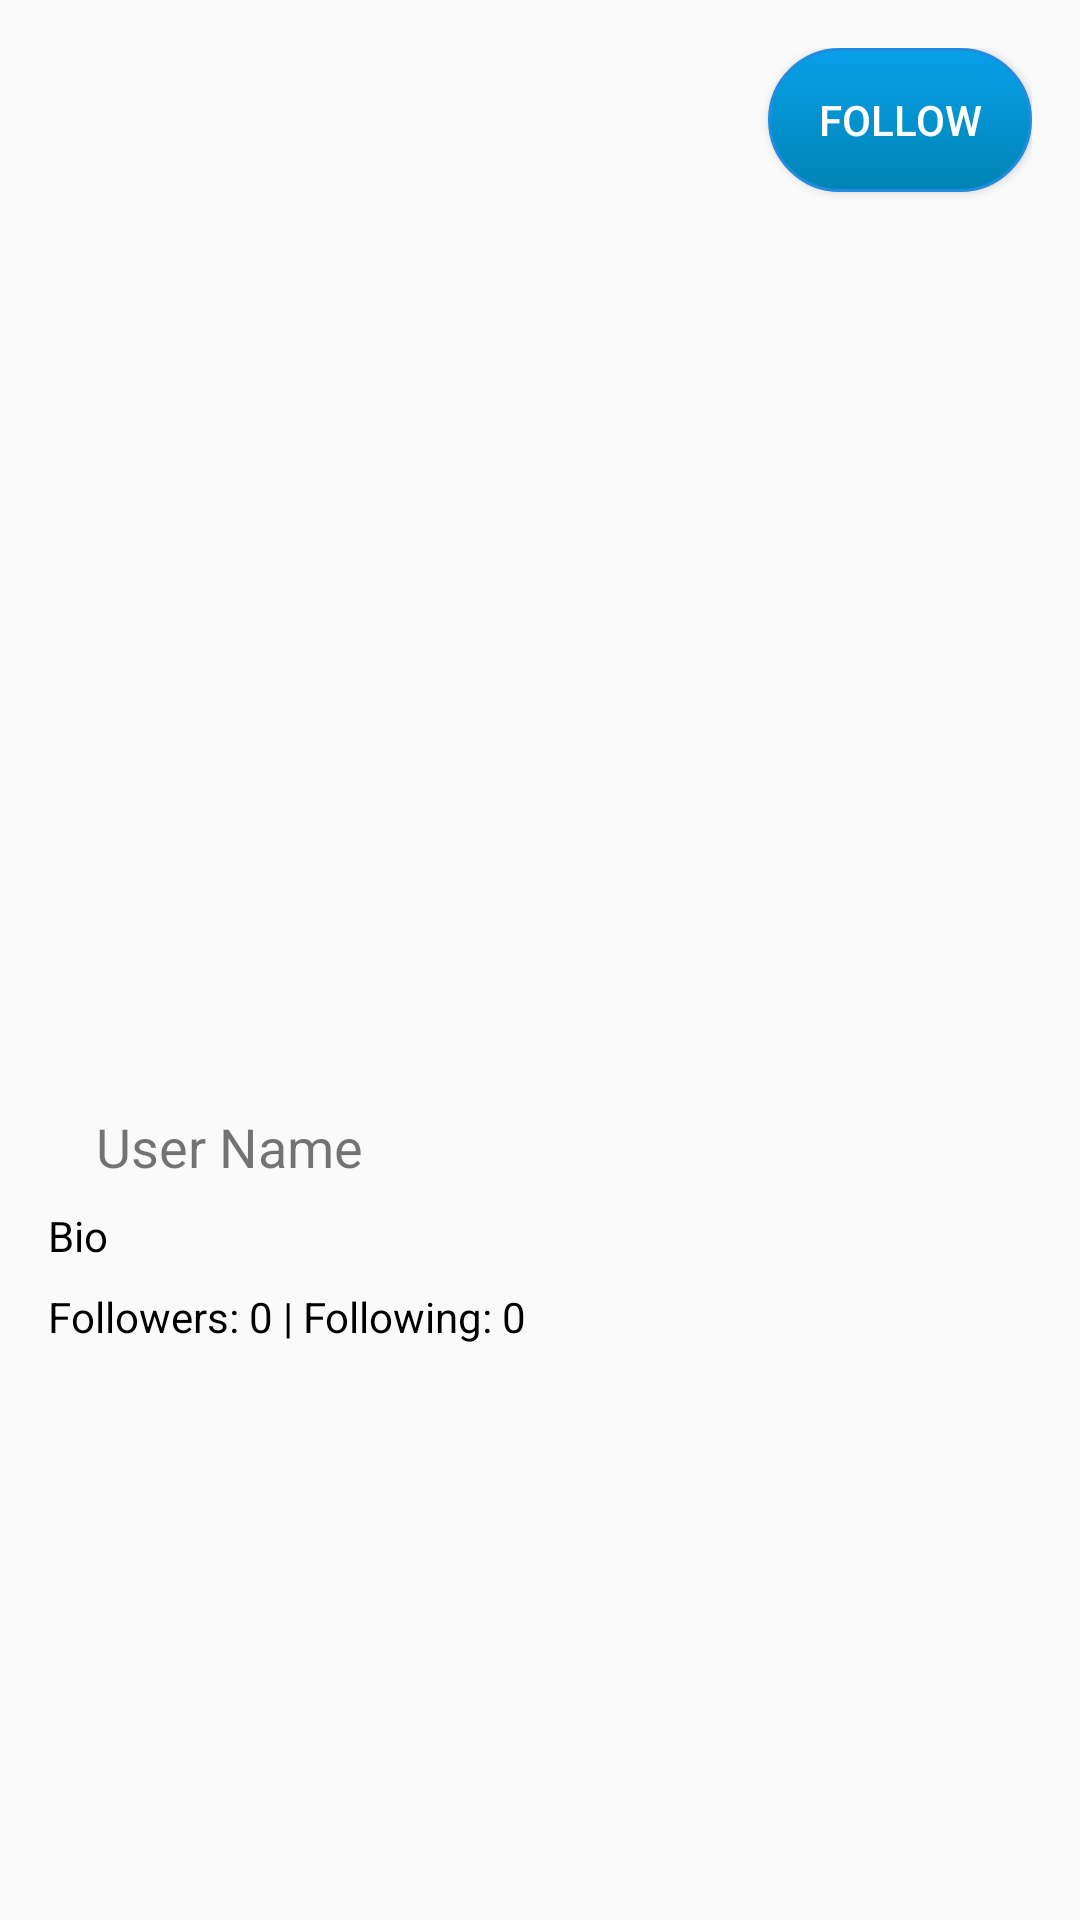

The Android layout XML behind this screen, and the referenced resources:
<!-- AndroidManifest.xml: application theme Theme.Twitter -->
<!-- res/layout/layout_profile_info.xml -->
<?xml version="1.0" encoding="utf-8"?>
<RelativeLayout xmlns:android="http://schemas.android.com/apk/res/android"
    xmlns:app="http://schemas.android.com/apk/res-auto"
    android:id="@+id/layout_profile_info"
    android:layout_width="match_parent"
    android:layout_height="wrap_content"
    android:layout_marginTop="50dp"
    android:padding="16dp">

    
    <ImageView
        android:id="@+id/image_profile"
        android:layout_width="100dp"
        android:layout_height="100dp"
        android:layout_centerVertical="true" />


    <Button
        android:id="@+id/button_follow"
        android:background="@drawable/button"
        android:layout_width="wrap_content"
        android:layout_height="wrap_content"
        android:text="Follow"
        android:textColor="@android:color/white"
        android:layout_alignParentEnd="true" />

    <TextView
        android:id="@+id/text_name"
        android:layout_width="wrap_content"
        android:layout_height="wrap_content"
        android:text="User Name"
        android:textSize="18sp"
        android:layout_marginStart="16dp"
        android:layout_below="@id/image_profile" />

    <TextView
        android:id="@+id/text_bio"
        android:layout_width="wrap_content"
        android:layout_height="wrap_content"
        android:text="Bio"
        android:textSize="14sp"
        android:textColor="@android:color/black"
        android:layout_marginTop="8dp"
        android:layout_below="@id/text_name" />

    <TextView
        android:id="@+id/text_followers"
        android:layout_width="wrap_content"
        android:layout_height="wrap_content"
        android:text="Followers: 0 | Following: 0"
        android:textSize="14sp"
        android:textColor="@android:color/black"
        android:layout_marginTop="8dp"
        android:layout_below="@id/text_bio" />

    <com.google.android.material.tabs.TabLayout
        android:id="@+id/tab_layout_profile"
        android:layout_width="match_parent"
        android:layout_height="wrap_content"
        android:layout_below="@id/text_followers"
        android:layout_marginTop="16dp"
        app:tabTextColor="@android:color/white"
        app:tabSelectedTextColor="@android:color/white"
        app:tabIndicatorColor="@android:color/white" />

</RelativeLayout>
<!-- resources referenced by this layout -->
<resources>
  <!-- drawable button (drawable) -->
  <?xml version="1.0" encoding="utf-8"?>
  <selector xmlns:android="http://schemas.android.com/apk/res/android">
      <item android:state_pressed="true">
          <shape android:shape="rectangle">
              <corners android:radius="30dp" />
              <stroke android:width="1dip" android:color="#0084B4" />
              <gradient android:angle="-90" android:startColor="#0084B4" android:endColor="#0084B4" />
          </shape>
      </item>
      <item android:state_focused="true">
          <shape android:shape="rectangle">
              <corners android:radius="30dp" />
              <stroke android:width="1dip" android:color="#0084B4" />
              <solid android:color="#81D4FA"/>
          </shape>
      </item>
      <item>
          <shape android:shape="rectangle">
              <corners android:radius="30dp" />
              <stroke android:width="1dip" android:color="#218CDF" />
              <gradient android:angle="-90" android:startColor="#08A0E9" android:endColor="#0084B4" />
          </shape>
      </item>
  </selector>
  <style name="Theme.Twitter" parent="Base.Theme.Twitter" />
  <style name="Base.Theme.Twitter" parent="Theme.AppCompat.DayNight.NoActionBar">
          
          
      </style>
</resources>
